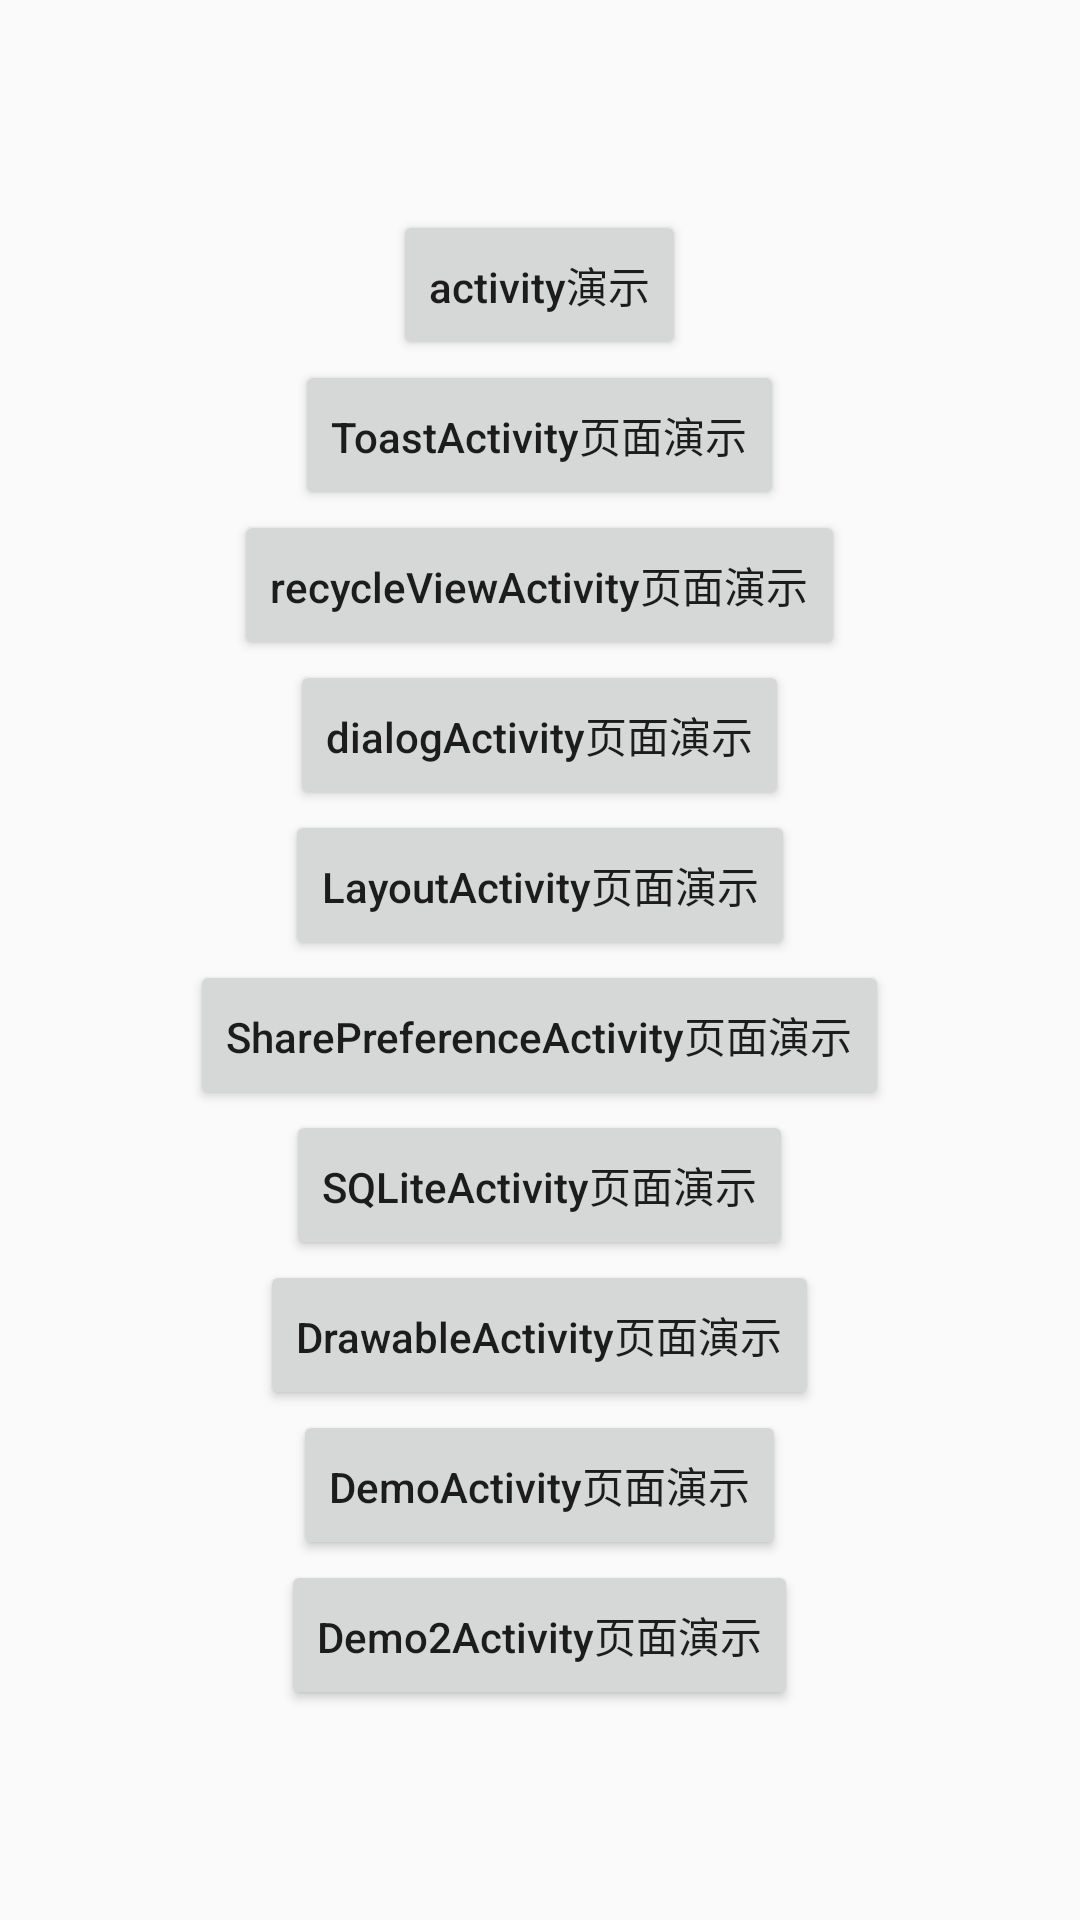

Android layout source for this screen:
<!-- AndroidManifest.xml: application theme Theme.AppCompat.Light -->
<!-- res/layout/main.xml -->
<?xml version="1.0" encoding="utf-8"?>
<LinearLayout xmlns:android="http://schemas.android.com/apk/res/android"
    android:id="@+id/root"
    android:layout_width="match_parent"
    android:layout_height="match_parent"
    android:gravity="center"
    android:orientation="vertical">

    <Button
        android:id="@+id/demo_activity_btn"
        android:layout_width="wrap_content"
        android:layout_height="50dp"
        android:text="activity演示"
        android:textAllCaps="false"
        />

    <Button
        android:id="@+id/activity_toast_btn"
        android:layout_width="wrap_content"
        android:layout_height="50dp"
        android:text="ToastActivity页面演示"
        android:textAllCaps="false" />

    <Button
        android:id="@+id/activity_recyclerview_btn"
        android:layout_width="wrap_content"
        android:layout_height="50dp"
        android:text="recycleViewActivity页面演示"
        android:textAllCaps="false" />

    <Button
        android:id="@+id/activity_dialog_btn"
        android:layout_width="wrap_content"
        android:layout_height="50dp"
        android:text="dialogActivity页面演示"
        android:textAllCaps="false" />

    <Button
        android:id="@+id/activity_layout_btn"
        android:layout_width="wrap_content"
        android:layout_height="50dp"
        android:text="LayoutActivity页面演示"
        android:textAllCaps="false" />
    <Button
        android:id="@+id/activity_sharepreference_btn"
        android:layout_width="wrap_content"
        android:layout_height="50dp"
        android:text="SharePreferenceActivity页面演示"
        android:textAllCaps="false" />

    <Button
        android:id="@+id/activity_sqlite_btn"
        android:layout_width="wrap_content"
        android:layout_height="50dp"
        android:text="SQLiteActivity页面演示"
        android:textAllCaps="false" />

    <Button
        android:id="@+id/activity_drawable_btn"
        android:layout_width="wrap_content"
        android:layout_height="50dp"
        android:text="DrawableActivity页面演示"
        android:textAllCaps="false" />


    <Button
        android:id="@+id/activity_demo_btn"
        android:layout_width="wrap_content"
        android:layout_height="50dp"
        android:text="DemoActivity页面演示"
        android:textAllCaps="false" />


    <Button
        android:id="@+id/activity_demo2_btn"
        android:layout_width="wrap_content"
        android:layout_height="50dp"
        android:text="Demo2Activity页面演示"
        android:textAllCaps="false" />


</LinearLayout>
<!-- resources referenced by this layout -->
<resources>

</resources>
